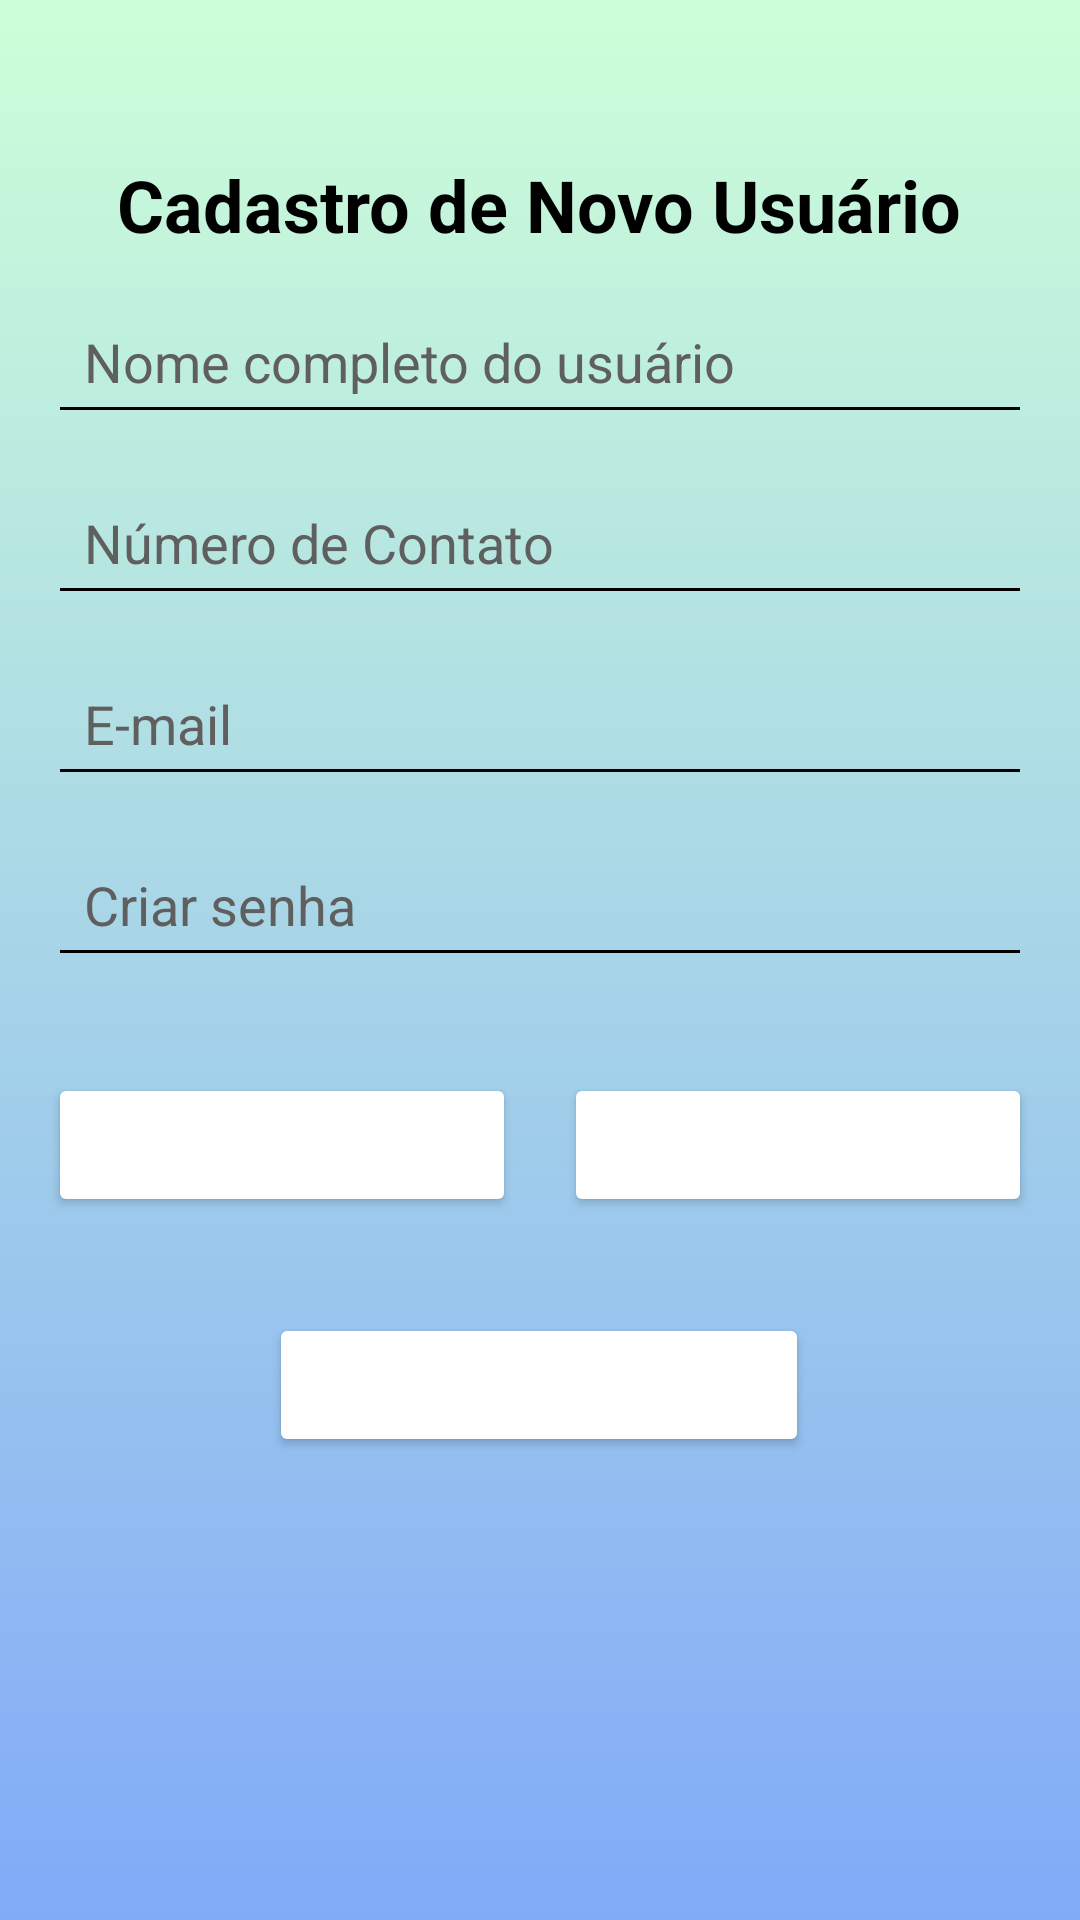

Produce the Android XML layout that renders to this screen, including the resource entries it uses.
<!-- AndroidManifest.xml: application theme Theme.App_PI2 -->
<!-- res/layout/activity_novo_cadastro.xml -->
<?xml version="1.0" encoding="utf-8"?>
<androidx.constraintlayout.widget.ConstraintLayout
    xmlns:android="http://schemas.android.com/apk/res/android"
    xmlns:app="http://schemas.android.com/apk/res-auto"
    xmlns:tools="http://schemas.android.com/tools"
    android:layout_width="match_parent"
    android:layout_height="match_parent"
    android:background="@drawable/bg_gradient"
    android:padding="16dp">

    <TextView
        android:id="@+id/tvTitulo"
        android:layout_width="wrap_content"
        android:layout_height="wrap_content"
        android:layout_marginTop="36dp"
        android:text="Cadastro de Novo Usuário"
        android:textColor="@color/black"
        android:textSize="24sp"
        android:textStyle="bold"
        app:layout_constraintEnd_toEndOf="parent"
        app:layout_constraintHorizontal_bias="0.494"
        app:layout_constraintStart_toStartOf="parent"
        app:layout_constraintTop_toTopOf="parent" />

    <EditText
        android:id="@+id/etEmail"
        android:layout_width="0dp"
        android:layout_height="wrap_content"
        android:layout_marginTop="12dp"
        android:hint="E-mail"
        android:inputType="textEmailAddress"
        android:minHeight="48dp"
        android:padding="12dp"
        android:textColor="#282828"
        android:textColorHint="#5F5F5F"
        android:backgroundTint="@color/black"
        app:layout_constraintEnd_toEndOf="parent"
        app:layout_constraintHorizontal_bias="0.0"
        app:layout_constraintStart_toStartOf="parent"
        app:layout_constraintTop_toBottomOf="@id/etNumeroContato" />

    <Button
        android:id="@+id/btn_voltar"
        android:layout_width="180dp"
        android:layout_height="wrap_content"
        android:layout_marginTop="32dp"
        android:backgroundTint="@color/cor_botao_primario"
        android:text="Voltar para Login"
        android:textColor="@color/white"
        app:layout_constraintEnd_toEndOf="parent"
        app:layout_constraintHorizontal_bias="0.497"
        app:layout_constraintStart_toStartOf="parent"
        app:layout_constraintTop_toBottomOf="@id/buttonLayout" />

    <EditText
        android:id="@+id/etSenha"
        android:layout_width="0dp"
        android:layout_height="wrap_content"
        android:layout_marginTop="12dp"
        android:hint="Criar senha"
        android:inputType="textPassword"
        android:minHeight="48dp"
        android:padding="12dp"
        android:textColor="#282828"
        android:textColorHint="#5F5F5F"
        android:backgroundTint="@color/black"
        app:layout_constraintEnd_toEndOf="parent"
        app:layout_constraintHorizontal_bias="0.0"
        app:layout_constraintStart_toStartOf="parent"
        app:layout_constraintTop_toBottomOf="@id/etEmail" />

    <EditText
        android:id="@+id/etNumeroContato"
        android:layout_width="0dp"
        android:layout_height="wrap_content"
        android:layout_marginTop="12dp"
        android:hint="Número de Contato"
        android:inputType="phone"
        android:minHeight="48dp"
        android:padding="12dp"
        android:textColor="#282828"
        android:textColorHint="#5F5F5F"
        android:backgroundTint="@color/black"
        app:layout_constraintEnd_toEndOf="parent"
        app:layout_constraintHorizontal_bias="0.0"
        app:layout_constraintStart_toStartOf="parent"
        app:layout_constraintTop_toBottomOf="@id/etNomeUsuario" />

    <LinearLayout
        android:id="@+id/buttonLayout"
        android:layout_width="0dp"
        android:layout_height="wrap_content"
        android:layout_marginTop="32dp"
        android:orientation="horizontal"
        app:layout_constraintEnd_toEndOf="parent"
        app:layout_constraintHorizontal_bias="0.0"
        app:layout_constraintStart_toStartOf="parent"
        app:layout_constraintTop_toBottomOf="@id/etSenha">

        <Button
            android:id="@+id/btnLimpar"
            android:layout_width="0dp"
            android:layout_height="wrap_content"
            android:layout_marginEnd="8dp"
            android:layout_weight="1"
            android:backgroundTint="@color/cor_botao_primario"
            android:text="Limpar"
            android:textColor="@color/white" />

        <Button
            android:id="@+id/btnAdd"
            android:layout_width="0dp"
            android:layout_height="wrap_content"
            android:layout_marginStart="8dp"
            android:layout_weight="1"
            android:backgroundTint="@color/cor_botao_primario"
            android:text="Salvar"
            android:textColor="@color/white" />
    </LinearLayout>

    <EditText
        android:id="@+id/etNomeUsuario"
        android:layout_width="0dp"
        android:layout_height="wrap_content"
        android:layout_marginTop="12dp"
        android:hint="Nome completo do usuário"
        android:minHeight="48dp"
        android:padding="12dp"
        android:textColor="#282828"
        android:textColorHint="#5F5F5F"
        android:backgroundTint="@color/black"
        app:layout_constraintEnd_toEndOf="parent"
        app:layout_constraintHorizontal_bias="0.0"
        app:layout_constraintStart_toStartOf="parent"
        app:layout_constraintTop_toBottomOf="@id/tvTitulo" />

</androidx.constraintlayout.widget.ConstraintLayout>
<!-- resources referenced by this layout -->
<resources>
  <!-- drawable bg_gradient (drawable) -->
  <?xml version="1.0" encoding="utf-8"?>
  <shape xmlns:android="http://schemas.android.com/apk/res/android"
      android:shape="rectangle">
      <gradient
          android:startColor="#81aaf8"
          android:endColor="#cdffd8"
          android:angle="90"/>
  </shape>
  <style name="Theme.App_PI2" parent="Base.Theme.App_PI2" />
  <style name="Base.Theme.App_PI2" parent="Theme.Material3.DayNight.NoActionBar">
  
          
          <item name="colorPrimary">@color/primary</item>
          <item name="colorOnPrimary">@color/on_primary</item>
  
          
          <item name="android:windowBackground">@color/bg_primary</item>
          <item name="colorSurface">@color/surface_color</item>
  
          
          <item name="android:textColor">@color/text_primary</item>
  
          
          <item name="android:statusBarColor">@android:color/transparent</item>
  
          
          <item name="android:navigationBarColor">@color/bg_primary</item>
  
          <item name="ic_perfil">@drawable/ic_black_perfil</item>
  
          <item name="ic_config">@drawable/ic_black_config</item>
      </style>
  <color name="primary">#A4D8FF</color>
  <color name="on_primary">#35393C</color>
  <color name="bg_primary">#F9F9F9</color>
  <color name="surface_color">#D8D8D8</color>
  <color name="text_primary">#35393C</color>
  <!-- drawable ic_black_perfil: png bitmap (drawable, 1180 bytes) -->
  <!-- not gathered from this repository: default colours our renderer supplied (Android Studio template values) -->
  <color name="black">#FF000000</color>
  <color name="white">#FFFFFFFF</color>
</resources>
